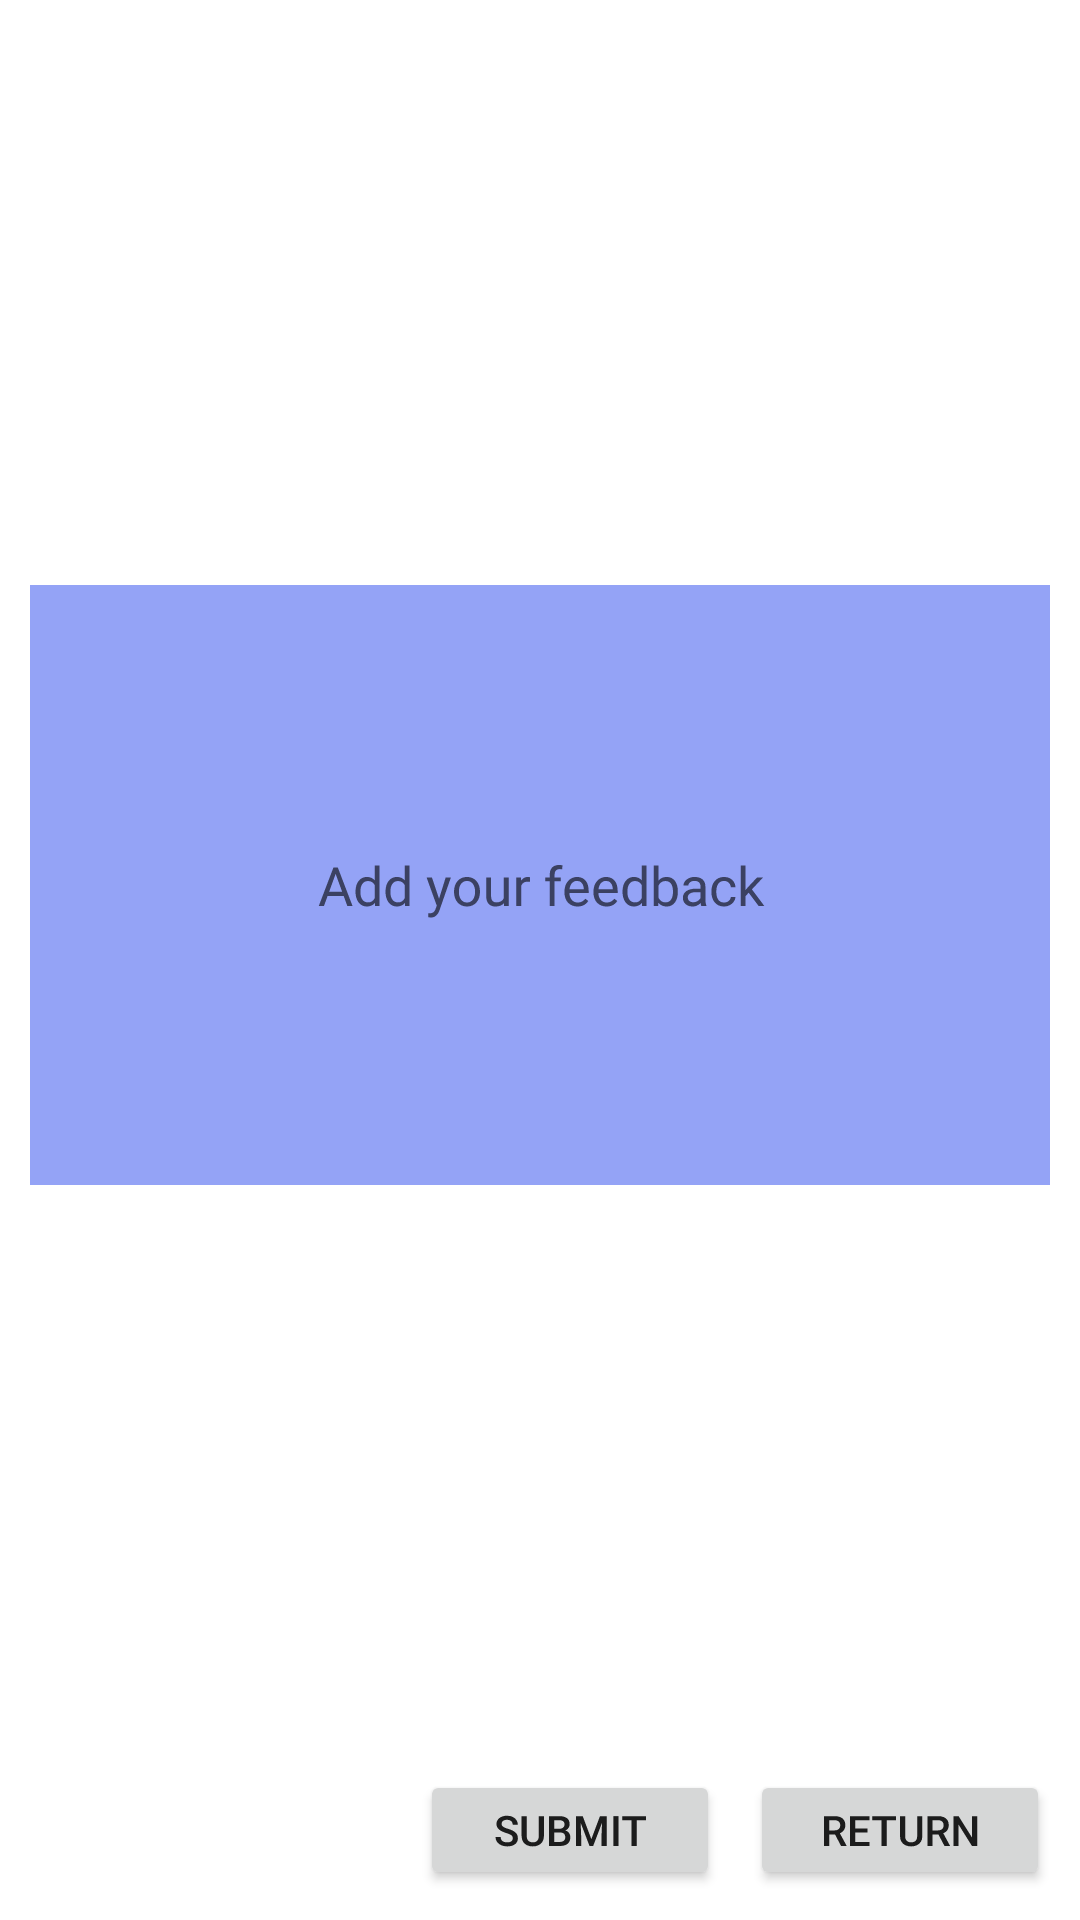

Write the Android layout XML for this screen, with the resource values it uses.
<!-- AndroidManifest.xml: application theme Theme.EquipmentRentalService -->
<!-- res/layout/user_add_feedback_popup.xml -->
<?xml version="1.0" encoding="utf-8"?>
<androidx.constraintlayout.widget.ConstraintLayout xmlns:android="http://schemas.android.com/apk/res/android"
    xmlns:app="http://schemas.android.com/apk/res-auto"
    xmlns:tools="http://schemas.android.com/tools"
    android:id="@+id/popUpLayout"
    android:layout_width="350dp"
    android:layout_height="300dp"
    android:layout_gravity="center"
    android:layout_margin="10dp"
    android:rotationX="-360">

    <Button
        android:id="@+id/btnSubmitFeedbackPopUp"
        android:layout_width="100dp"
        android:layout_height="40dp"
        android:layout_marginRight="10dp"
        android:layout_marginBottom="10dp"
        android:text="Submit"
        app:layout_constraintBottom_toBottomOf="parent"
        app:layout_constraintEnd_toStartOf="@+id/add_equipment_popup_return_button" />

    <Button
        android:id="@+id/add_equipment_popup_return_button"
        android:layout_width="100dp"
        android:layout_height="40dp"
        android:layout_marginRight="10dp"
        android:layout_marginBottom="10dp"
        android:text="Return"
        app:layout_constraintBottom_toBottomOf="parent"
        app:layout_constraintEnd_toEndOf="parent" />

    <EditText
        android:id="@+id/add_equipment_popup_item_amount"
        android:layout_width="0dp"
        android:layout_height="200dp"
        android:layout_marginLeft="10dp"
        android:layout_marginTop="10dp"
        android:layout_marginRight="10dp"
        android:layout_marginBottom="10dp"
        android:background="#94A3F6"
        android:ems="10"
        android:gravity="center"
        android:hint="Add your feedback"
        android:inputType="textPersonName"
        app:layout_constraintBottom_toTopOf="@+id/btnSubmitFeedbackPopUp"
        app:layout_constraintEnd_toEndOf="parent"
        app:layout_constraintHorizontal_bias="0.495"
        app:layout_constraintStart_toStartOf="parent"
        app:layout_constraintTop_toTopOf="parent" />

</androidx.constraintlayout.widget.ConstraintLayout>
<!-- resources referenced by this layout -->
<resources>
  <style name="Theme.EquipmentRentalService" parent="Theme.MaterialComponents.DayNight.DarkActionBar">
          
          <item name="colorPrimary">@color/purple_500</item>
          <item name="colorPrimaryVariant">@color/purple_700</item>
          <item name="colorOnPrimary">@color/white</item>
          
          <item name="colorSecondary">@color/teal_200</item>
          <item name="colorSecondaryVariant">@color/teal_700</item>
          <item name="colorOnSecondary">@color/black</item>
          
          <item name="android:statusBarColor" tools:targetApi="l">?attr/colorPrimaryVariant</item>
          
      </style>
  <!-- not gathered from this repository: default colours our renderer supplied (Android Studio template values) -->
  <color name="purple_500">#FF6200EE</color>
  <color name="purple_700">#FF3700B3</color>
  <color name="teal_200">#FF03DAC5</color>
  <color name="teal_700">#FF018786</color>
  <color name="black">#FF000000</color>
  <color name="white">#FFFFFFFF</color>
</resources>
